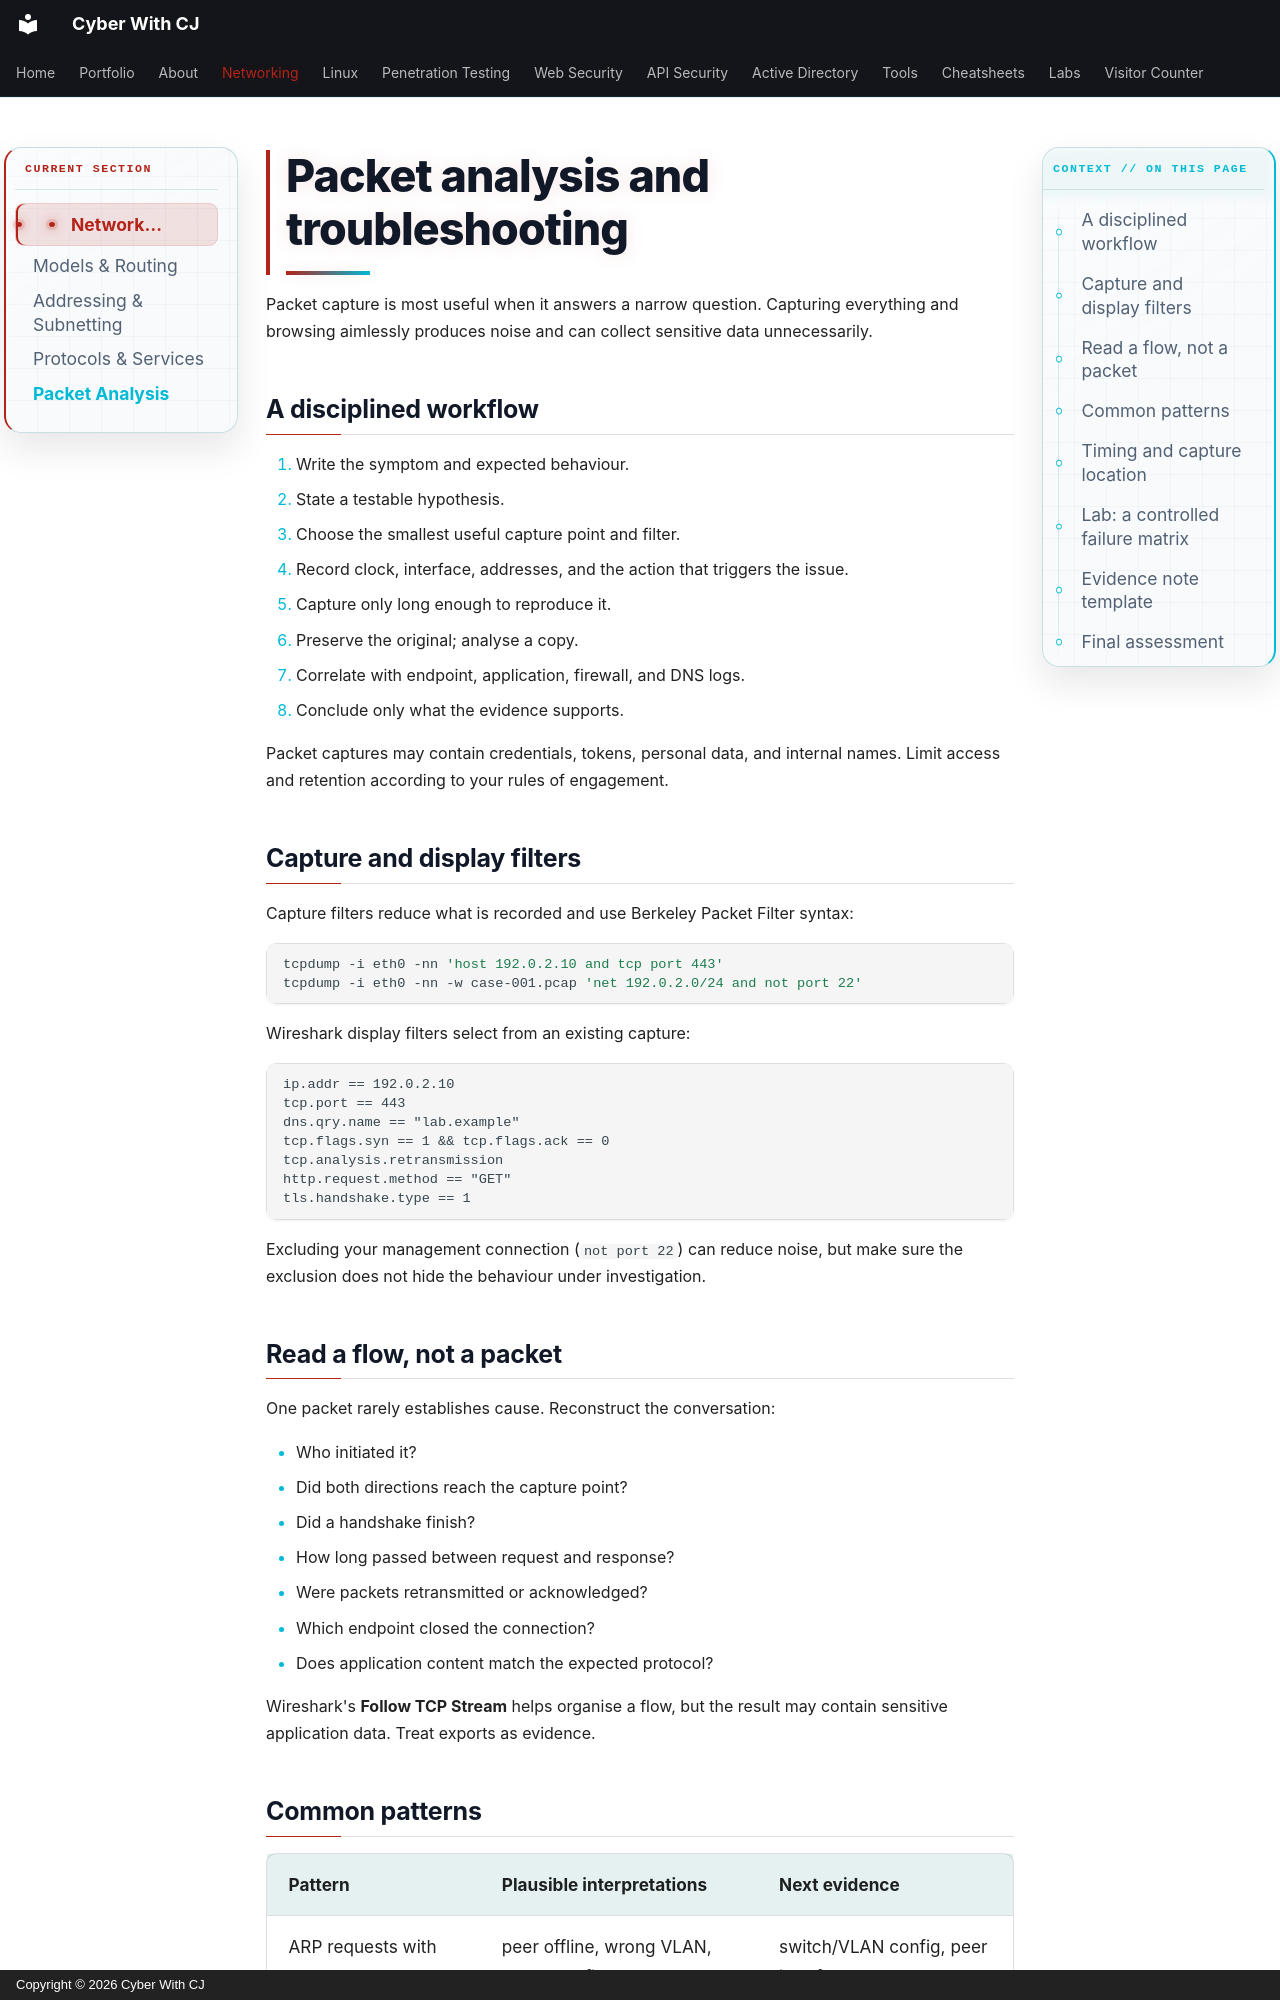

repository: ChiragMenariyaCJ/ChiragMenariyaCJ.github.io · page: networking/packet-analysis/index.html · generator: mkdocs · copyright: Copyright © 2026 Cyber With CJ

# Packet analysis and troubleshooting

Packet capture is most useful when it answers a narrow question. Capturing everything and browsing aimlessly produces noise and can collect sensitive data unnecessarily.

## A disciplined workflow

1. Write the symptom and expected behaviour.
2. State a testable hypothesis.
3. Choose the smallest useful capture point and filter.
4. Record clock, interface, addresses, and the action that triggers the issue.
5. Capture only long enough to reproduce it.
6. Preserve the original; analyse a copy.
7. Correlate with endpoint, application, firewall, and DNS logs.
8. Conclude only what the evidence supports.

Packet captures may contain credentials, tokens, personal data, and internal names. Limit access and retention according to your rules of engagement.

## Capture and display filters

Capture filters reduce what is recorded and use Berkeley Packet Filter syntax:

```bash
tcpdump -i eth0 -nn 'host 192.0.2.10 and tcp port 443'
tcpdump -i eth0 -nn -w case-001.pcap 'net 192.0.2.0/24 and not port 22'
```

Wireshark display filters select from an existing capture:

```text
ip.addr == 192.0.2.10
tcp.port == 443
dns.qry.name == "lab.example"
tcp.flags.syn == 1 && tcp.flags.ack == 0
tcp.analysis.retransmission
http.request.method == "GET"
tls.handshake.type == 1
```

Excluding your management connection (`not port 22`) can reduce noise, but make sure the exclusion does not hide the behaviour under investigation.

## Read a flow, not a packet

One packet rarely establishes cause. Reconstruct the conversation:

- Who initiated it?
- Did both directions reach the capture point?
- Did a handshake finish?
- How long passed between request and response?
- Were packets retransmitted or acknowledged?
- Which endpoint closed the connection?
- Does application content match the expected protocol?

Wireshark's **Follow TCP Stream** helps organise a flow, but the result may contain sensitive application data. Treat exports as evidence.
